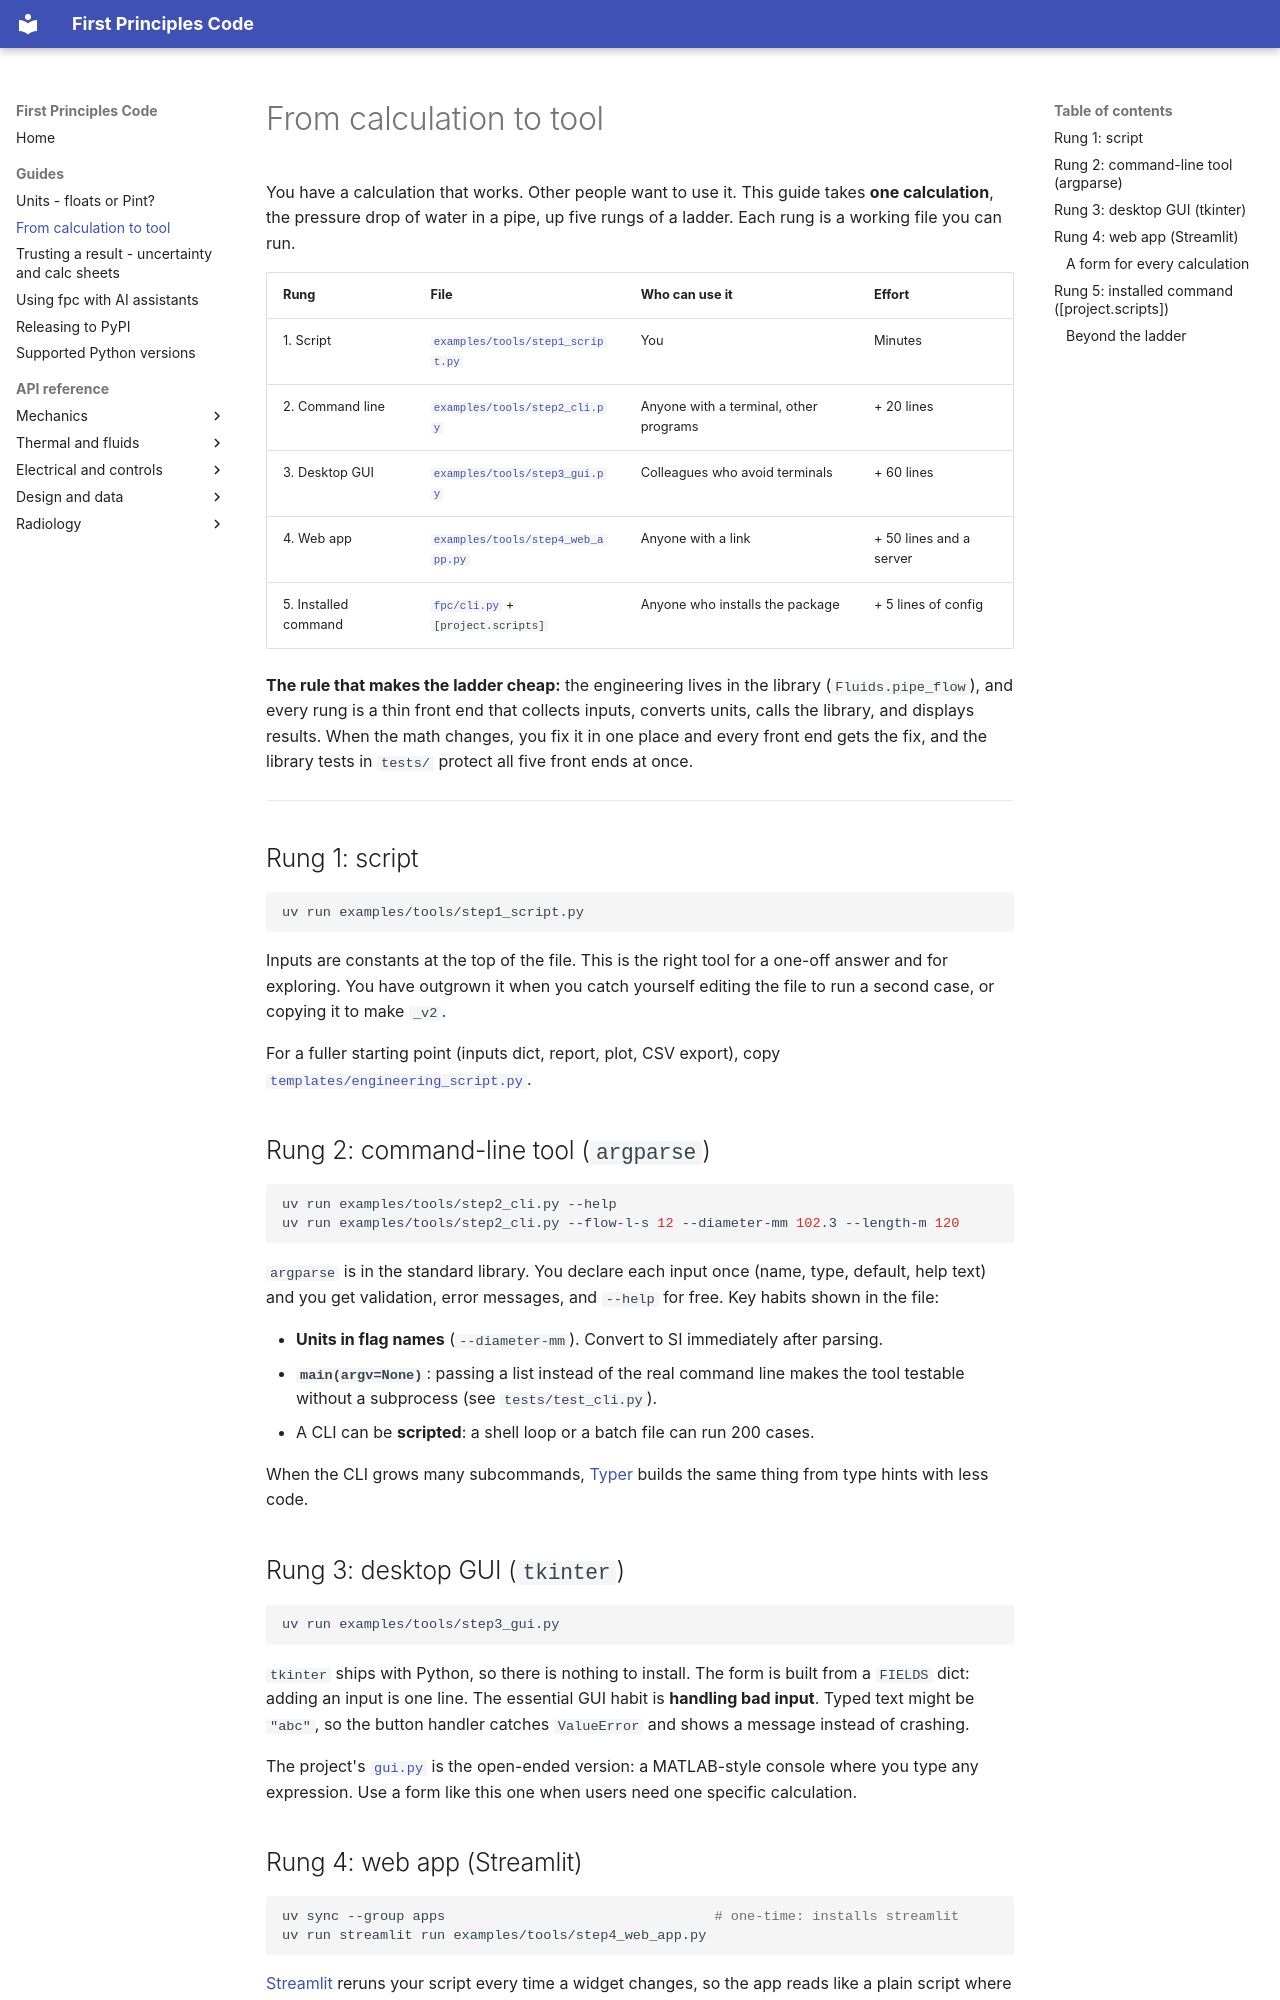

repository: kovirlabs/first-principles-code · page: building-tools/index.html · generator: mkdocs

<!-- SPDX-License-Identifier: Apache-2.0 -->
<!-- Copyright 2026 Evan Gress -->

# From calculation to tool

You have a calculation that works. Other people want to use it. This guide
takes **one calculation**, the pressure drop of water in a pipe, up five rungs
of a ladder. Each rung is a working file you can run.

| Rung | File | Who can use it | Effort |
| --- | --- | --- | --- |
| 1. Script | [`examples/tools/step1_script.py`](https://github.com/kovirlabs/first-principles-code/blob/main/examples/tools/step1_script.py) | You | Minutes |
| 2. Command line | [`examples/tools/step2_cli.py`](https://github.com/kovirlabs/first-principles-code/blob/main/examples/tools/step2_cli.py) | Anyone with a terminal, other programs | + 20 lines |
| 3. Desktop GUI | [`examples/tools/step3_gui.py`](https://github.com/kovirlabs/first-principles-code/blob/main/examples/tools/step3_gui.py) | Colleagues who avoid terminals | + 60 lines |
| 4. Web app | [`examples/tools/step4_web_app.py`](https://github.com/kovirlabs/first-principles-code/blob/main/examples/tools/step4_web_app.py) | Anyone with a link | + 50 lines and a server |
| 5. Installed command | [`fpc/cli.py`](https://github.com/kovirlabs/first-principles-code/blob/main/fpc/cli.py) + `[project.scripts]` | Anyone who installs the package | + 5 lines of config |

**The rule that makes the ladder cheap:** the engineering lives in the library
(`Fluids.pipe_flow`), and every rung is a thin front end that collects inputs,
converts units, calls the library, and displays results. When the math changes,
you fix it in one place and every front end gets the fix, and the library tests
in `tests/` protect all five front ends at once.

---

## Rung 1: script

```bash
uv run examples/tools/step1_script.py
```

Inputs are constants at the top of the file. This is the right tool for a
one-off answer and for exploring. You have outgrown it when you catch yourself
editing the file to run a second case, or copying it to make `_v2`.

For a fuller starting point (inputs dict, report, plot, CSV export), copy
[`templates/engineering_script.py`](https://github.com/kovirlabs/first-principles-code/blob/main/templates/engineering_script.py).

## Rung 2: command-line tool (`argparse`)

```bash
uv run examples/tools/step2_cli.py --help
uv run examples/tools/step2_cli.py --flow-l-s 12 --diameter-mm 102.3 --length-m 120
```

`argparse` is in the standard library. You declare each input once (name, type,
default, help text) and you get validation, error messages, and `--help` for
free. Key habits shown in the file:

- **Units in flag names** (`--diameter-mm`). Convert to SI immediately after parsing.
- **`main(argv=None)`**: passing a list instead of the real command line makes
  the tool testable without a subprocess (see `tests/test_cli.py`).
- A CLI can be **scripted**: a shell loop or a batch file can run 200 cases.

When the CLI grows many subcommands, [Typer](https://typer.tiangolo.com/)
builds the same thing from type hints with less code.

## Rung 3: desktop GUI (`tkinter`)

```bash
uv run examples/tools/step3_gui.py
```

`tkinter` ships with Python, so there is nothing to install. The form is built
from a `FIELDS` dict: adding an input is one line. The essential GUI habit is
**handling bad input**. Typed text might be `"abc"`, so the button handler
catches `ValueError` and shows a message instead of crashing.

The project's [`gui.py`](https://github.com/kovirlabs/first-principles-code/blob/main/gui.py) is the open-ended version: a MATLAB-style
console where you type any expression. Use a form like this one when users
need one specific calculation.
